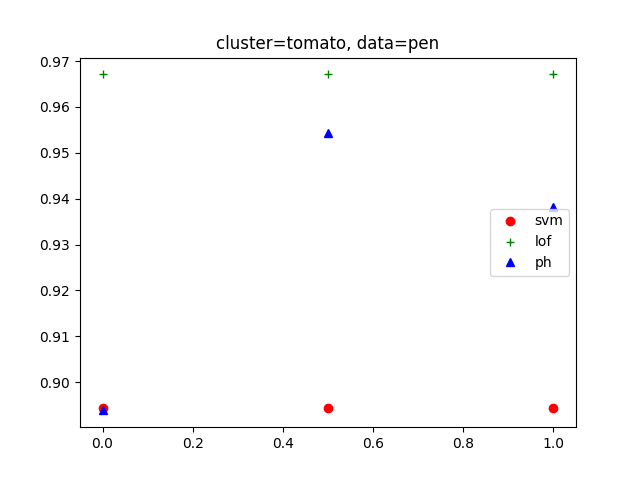

The data file committed next to this chart (first rows):
, argument, ph, lof, svm
0, ('tomato', 10), 0.8939, 0.9671, 0.8944
1, ('tomato', 11), 0.9543, 0.9671, 0.8944
2, ('tomato', 12), 0.9382, 0.9671, 0.8944
